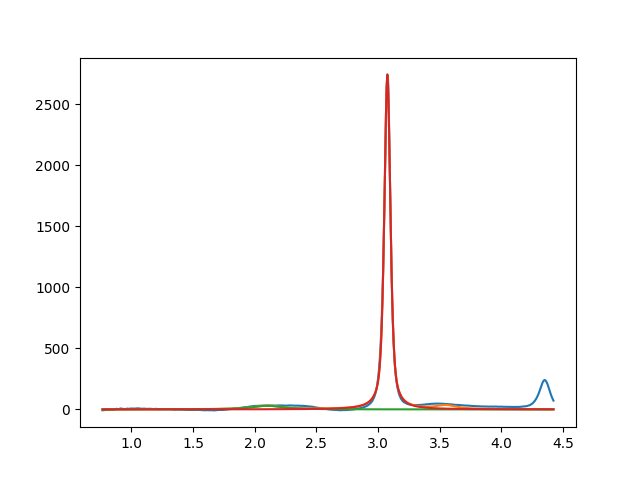

The file beside this chart, header and first rows:
2.099999999999999645e+00, 2.999999999999999645e+01, 2.999999999999999334e-01, 8.718751353152133358e-11
3.075510313885259972e+00, 2.739396773958208541e+03, 5.871890379704217816e-02, 3.937015498842061367e-01
3.549999999998247002e+00, 2.999999999999999645e+01, 1.999999999999999833e-01, 2.241365397916787573e-21
